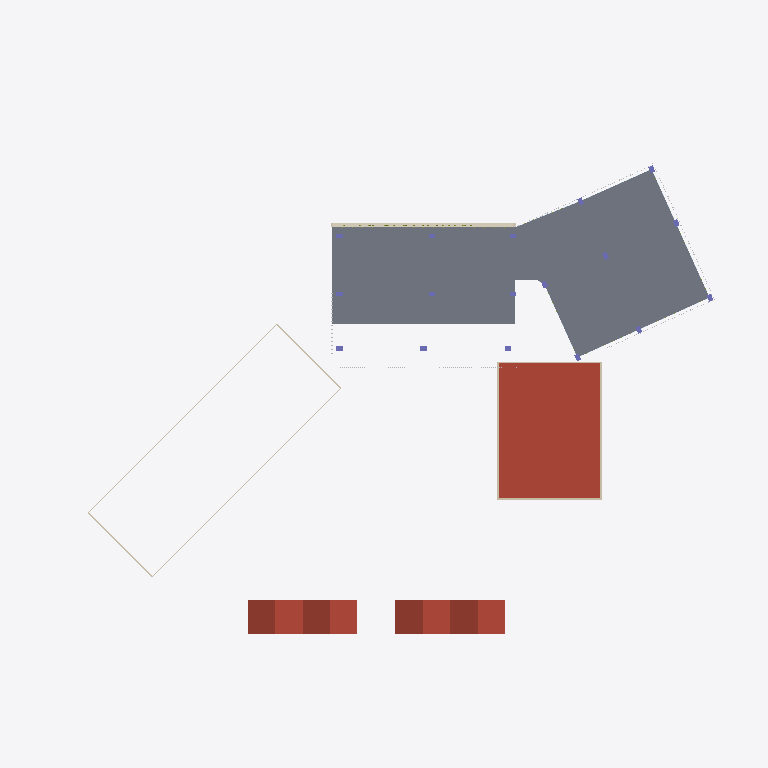
Plan cut of the same IFC building model at storey 'Nivel 3' (level 7.80 m, cut at 9.20 m), seen from above with north up, elements coloured by IFC class (only those large enough to see are counted): 11 columns (violet), 5 roofs (red-brown), 2 slabs (grey), 2 walls (beige), 2 plates (pale blue), 1 covering (cream). Cut surfaces are drawn darker.
Extent 107.6 m × 78.1 m × 21.2 m (x, y, z). Storeys (6): Nivel 1 at 0.40 m; Nivel 2 at 4.00 m; Nivel 3 at 7.80 m; Nivel 4 at 11.60 m; Nivel 5 at 15.40 m; Cubierta at 19.20 m. Elements (1829): 763 IfcShadingDevice, 651 IfcMember, 232 IfcPlate, 75 IfcWall, 47 IfcGeographicElement, 35 IfcColumn, 17 IfcSlab, 5 IfcCovering, 4 IfcRoof.

HEADER;
FILE_DESCRIPTION(('ViewDefinition[DesignTransferView]'),'2;1');
FILE_NAME('/dev/null','2026-10-26T20:23:23-05:00',(''),(''),'IfcOpenShell 0.9.0.post1','IfcOpenShell 0.9.0.post1','Nobody');
FILE_SCHEMA(('IFC4'));
ENDSEC;
DATA;
#1=IFCPROJECT('2clhutyV514Bcsh$adcUoS',$,'CIP Guajira',$,$,$,$,(#11),#6);
#15=IFCSITE('3jrtHlgf9BQOu7HmptdoHa',$,'Lote CIP - SENA Centro Industrial y de Energías Alternativas',$,$,#26,$,$,$,$,$,$,$,$);
#27=IFCBUILDING('2S1EdpvqD8kPy7Atreh1A4',$,'Centro de Innovación y Productividad',$,$,#38,$,$,$,$,$,$);
#39=IFCBUILDINGSTOREY('0jWCsSIkrCxOOl84kTB_C$',$,'Nivel 1',$,$,#50,$,$,$,0.4);
#51=IFCBUILDINGSTOREY('3If3o7W6H7Hwh4kNxCmpY5',$,'Nivel 2',$,$,#61,$,$,$,4.0);
#62=IFCBUILDINGSTOREY('3r$KNCRaP0MAG1GCuFD9j_',$,'Nivel 3',$,$,#72,$,$,$,7.8);
#73=IFCBUILDINGSTOREY('3Rbjip9O90tRefM4FHkKY1',$,'Nivel 4',$,$,#83,$,$,$,11.6);
#84=IFCBUILDINGSTOREY('3Sxw$Z0NTBKBX0JYB1HMft',$,'Nivel 5',$,$,#94,$,$,$,15.4);
#95=IFCBUILDINGSTOREY('2h8X1zTnjFlxkSHKrko02s',$,'Cubierta',$,$,#105,$,$,$,19.2);
#18667=IFCSLAB('3eEIMFCxzFleQE5CqgZtfc',$,'Entrepiso Nivel 3',$,$,#18678,#18673,$,.FLOOR.);
#18471=IFCSLAB('3kFqg$2LbAY8GVjg1XWFnt',$,'Entrepiso Nivel 3',$,$,#18483,#18477,$,.FLOOR.);
#18821=IFCSLAB('3V5DbverD64gkFDO4ExuJg',$,'Cubierta',$,$,#18832,#18827,$,.ROOF.);
#55702=IFCROOF('23JT8cDsr2Z8gmJfXfa93G',$,'Marquesina acceso sur',$,$,#55721,#55708,$,.GABLE_ROOF.);
#55888=IFCROOF('1FJqCNvLb5ReFZOMiLUyZe',$,'Marquesina acceso sur',$,$,#55899,#55894,$,.GABLE_ROOF.);
#55977=IFCROOF('2ybcbxyXz55fXBKQbBZPpK',$,'Marquesina acceso sur',$,$,#55988,#55983,$,.GABLE_ROOF.);
#55799=IFCROOF('3ZEI40nX95sA4uu0bdHhfF',$,'Marquesina acceso sur',$,$,#55810,#55805,$,.GABLE_ROOF.);
#54786=IFCWALL('3M2Nsf2nv35hq7sEZGqeoe',$,'Antepecho cubierta',$,$,#54797,#54792,$,.PARAPET.);
#41825=IFCCOVERING('3bqMVT1EDF5vQPo_jJTlzF',$,'Marco fachada norte',$,$,#41836,#41831,$,.CLADDING.);
#54708=IFCWALL('027uN48rL0dhN30Szn0_g5',$,'Franja maciza fachada laboratorios',$,$,#54719,#54714,$,.PARAPET.);
#17497=IFCCOLUMN('0u_T3IJ053pBds71XrO6G8',$,'Columna',$,$,#17508,#17503,$,.COLUMN.);
#17528=IFCCOLUMN('2OwoOG8e92$8PEWrYx8ti1',$,'Columna',$,$,#17539,#17534,$,.COLUMN.);
#18257=IFCCOLUMN('0wqC__2rn0JQUAdkkKNAZU',$,'Columna',$,$,#18268,#18263,$,.COLUMN.);
#17803=IFCCOLUMN('2qfBgIsszE3hf8stzd$tmP',$,'Columna',$,$,#17814,#17809,$,.COLUMN.);
#53473=IFCPLATE('14PpUof9v3OODXPAntWBb_',$,'Vidrio Nivel 3',$,$,#53484,#53479,$,.CURTAIN_PANEL.);
ENDSEC;
